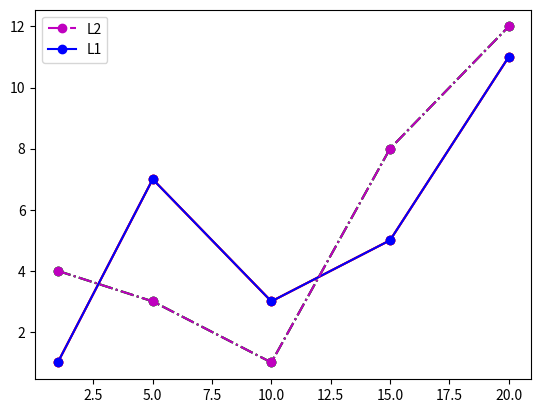

Write Python code to recreate this figure.
import matplotlib.pyplot as plt

x = [1, 5, 10, 15, 20]
y1 = [1, 7, 3, 5, 11]
y2 = [4, 3, 1, 8, 12]

#Вариант 1:
plt.plot(x, y1, 'o-r', label='line 1')
plt.plot(x, y2, 'o-.g', label='line 1')
plt.legend()


#Вариант 2:
plt.plot(x, y1, 'o-r')
plt.plot(x, y2, 'o-.g')
plt.legend(['L1', 'L2'])


#вариант 3:
line1, = plt.plot(x, y1, 'o-b')
line2, = plt.plot(x, y2, 'o-.m')
plt.legend((line2, line1), ['L2', 'L1'])

plt.show()
